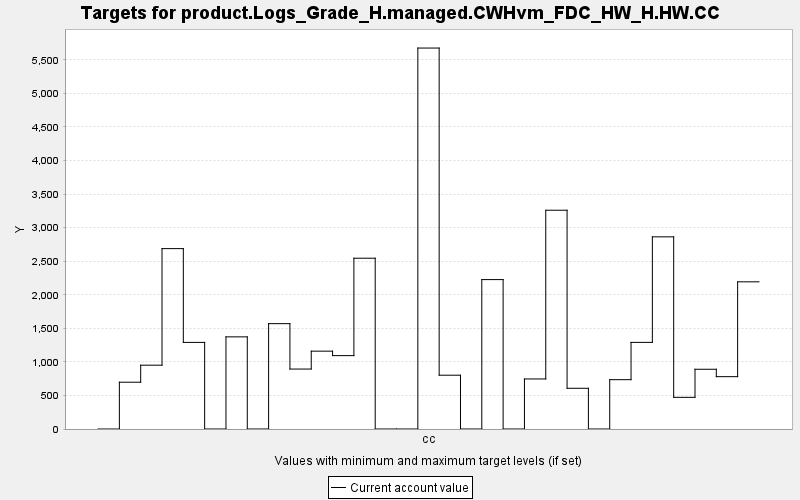

The data file committed next to this chart (first rows):
TARGET, PERIOD, YEAR, PERIODWIDTH, MINIMUM, MAXIMUM, MINWEIGHT, MAXWEIGHT, CURRENT, SUMMARY
product.Logs_Grade_H.managed.CWHvm_FDC_H…, 0, 0, 10.0, 0.0, 10000, 1.0, 1.0, 0.0, 0.0
product.Logs_Grade_H.managed.CWHvm_FDC_H…, 1, 10, 10.0, 0.0, 10000, 1.0, 1.0, 697.2, 0.0
product.Logs_Grade_H.managed.CWHvm_FDC_H…, 2, 20, 10.0, 0.0, 10000, 1.0, 1.0, 950.7, 0.0
product.Logs_Grade_H.managed.CWHvm_FDC_H…, 3, 30, 10.0, 0.0, 10000, 1.0, 1.0, 2688, 0.0
product.Logs_Grade_H.managed.CWHvm_FDC_H…, 4, 40, 10.0, 0.0, 10000, 1.0, 1.0, 1290, 0.0
product.Logs_Grade_H.managed.CWHvm_FDC_H…, 5, 50, 10.0, 0.0, 10000, 1.0, 1.0, 0.0, 0.0
product.Logs_Grade_H.managed.CWHvm_FDC_H…, 6, 60, 10.0, 0.0, 10000, 1.0, 1.0, 1373, 0.0
product.Logs_Grade_H.managed.CWHvm_FDC_H…, 7, 70, 10.0, 0.0, 10000, 1.0, 1.0, 0.0, 0.0
product.Logs_Grade_H.managed.CWHvm_FDC_H…, 8, 80, 10.0, 0.0, 10000, 1.0, 1.0, 1570, 0.0
product.Logs_Grade_H.managed.CWHvm_FDC_H…, 9, 90, 10.0, 0.0, 10000, 1.0, 1.0, 893.2, 0.0
product.Logs_Grade_H.managed.CWHvm_FDC_H…, 10, 100, 10.0, 0.0, 10000, 1.0, 1.0, 1160, 0.0
product.Logs_Grade_H.managed.CWHvm_FDC_H…, 11, 110, 10.0, 0.0, 10000, 1.0, 1.0, 1093, 0.0
product.Logs_Grade_H.managed.CWHvm_FDC_H…, 12, 120, 10.0, 0.0, 10000, 1.0, 1.0, 2545, 0.0
product.Logs_Grade_H.managed.CWHvm_FDC_H…, 13, 130, 10.0, 0.0, 10000, 1.0, 1.0, 0.0, 0.0
product.Logs_Grade_H.managed.CWHvm_FDC_H…, 14, 140, 10.0, 0.0, 10000, 1.0, 1.0, 0.0, 0.0
product.Logs_Grade_H.managed.CWHvm_FDC_H…, 15, 150, 10.0, 0.0, 10000, 1.0, 1.0, 5676, 0.0
product.Logs_Grade_H.managed.CWHvm_FDC_H…, 16, 160, 10.0, 0.0, 10000, 1.0, 1.0, 801.5, 0.0
product.Logs_Grade_H.managed.CWHvm_FDC_H…, 17, 170, 10.0, 0.0, 10000, 1.0, 1.0, 0.0, 0.0
product.Logs_Grade_H.managed.CWHvm_FDC_H…, 18, 180, 10.0, 0.0, 10000, 1.0, 1.0, 2226, 0.0
product.Logs_Grade_H.managed.CWHvm_FDC_H…, 19, 190, 10.0, 0.0, 10000, 1.0, 1.0, 0.0, 0.0
product.Logs_Grade_H.managed.CWHvm_FDC_H…, 20, 200, 10.0, 0.0, 10000, 1.0, 1.0, 745.6, 0.0
product.Logs_Grade_H.managed.CWHvm_FDC_H…, 21, 210, 10.0, 0.0, 10000, 1.0, 1.0, 3260, 0.0
product.Logs_Grade_H.managed.CWHvm_FDC_H…, 22, 220, 10.0, 0.0, 10000, 1.0, 1.0, 606.6, 0.0
product.Logs_Grade_H.managed.CWHvm_FDC_H…, 23, 230, 10.0, 0.0, 10000, 1.0, 1.0, 0.0, 0.0
product.Logs_Grade_H.managed.CWHvm_FDC_H…, 24, 240, 10.0, 0.0, 10000, 1.0, 1.0, 735, 0.0
product.Logs_Grade_H.managed.CWHvm_FDC_H…, 25, 250, 10.0, 0.0, 10000, 1.0, 1.0, 1290, 0.0
product.Logs_Grade_H.managed.CWHvm_FDC_H…, 26, 260, 10.0, 0.0, 10000, 1.0, 1.0, 2863, 0.0
product.Logs_Grade_H.managed.CWHvm_FDC_H…, 27, 270, 10.0, 0.0, 10000, 1.0, 1.0, 471.7, 0.0
product.Logs_Grade_H.managed.CWHvm_FDC_H…, 28, 280, 10.0, 0.0, 10000, 1.0, 1.0, 890.2, 0.0
product.Logs_Grade_H.managed.CWHvm_FDC_H…, 29, 290, 10.0, 0.0, 10000, 1.0, 1.0, 779.9, 0.0
product.Logs_Grade_H.managed.CWHvm_FDC_H…, 30, 300, 10.0, 0.0, 10000, 1.0, 1.0, 2193, 0.0
